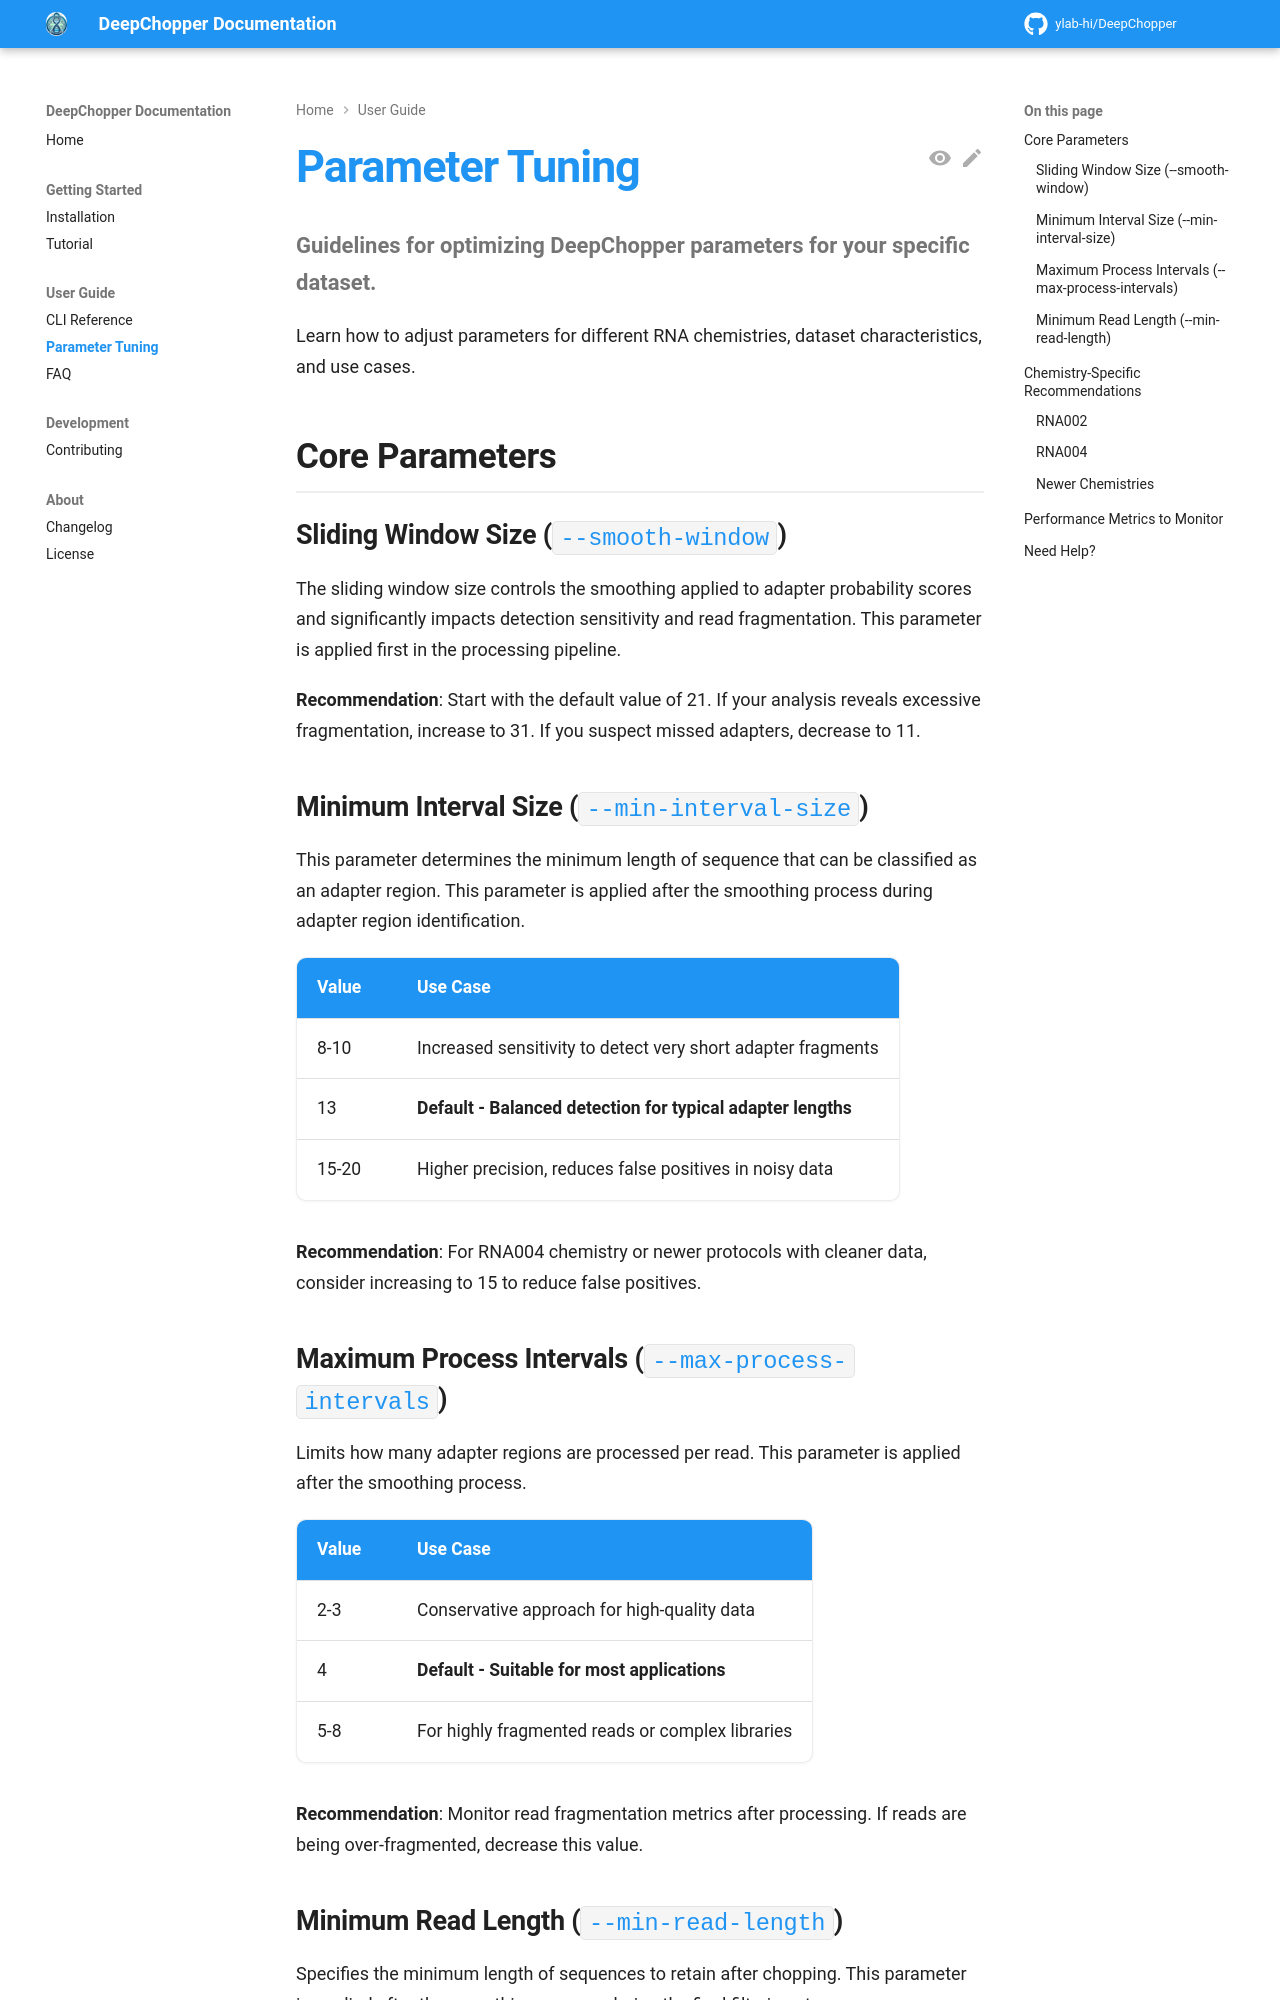

repository: ylab-hi/DeepChopper · page: dev/parameters/index.html · generator: mkdocs

# Parameter Tuning

**Guidelines for optimizing DeepChopper parameters for your specific dataset.**

Learn how to adjust parameters for different RNA chemistries, dataset characteristics, and use cases.

## Core Parameters

### Sliding Window Size (`--smooth-window`)

The sliding window size controls the smoothing applied to adapter probability scores and significantly impacts detection sensitivity and read fragmentation.
This parameter is applied first in the processing pipeline.

**Recommendation**: Start with the default value of 21. If your analysis reveals excessive fragmentation, increase to 31. If you suspect missed adapters, decrease to 11.

### Minimum Interval Size (`--min-interval-size`)

This parameter determines the minimum length of sequence that can be classified as an adapter region.
This parameter is applied after the smoothing process during adapter region identification.

| Value | Use Case |
| ----- | ------------------------------------------------------------ |
| 8-10 | Increased sensitivity to detect very short adapter fragments |
| 13 | **Default - Balanced detection for typical adapter lengths** |
| 15-20 | Higher precision, reduces false positives in noisy data |

**Recommendation**: For RNA004 chemistry or newer protocols with cleaner data, consider increasing to 15 to reduce false positives.
